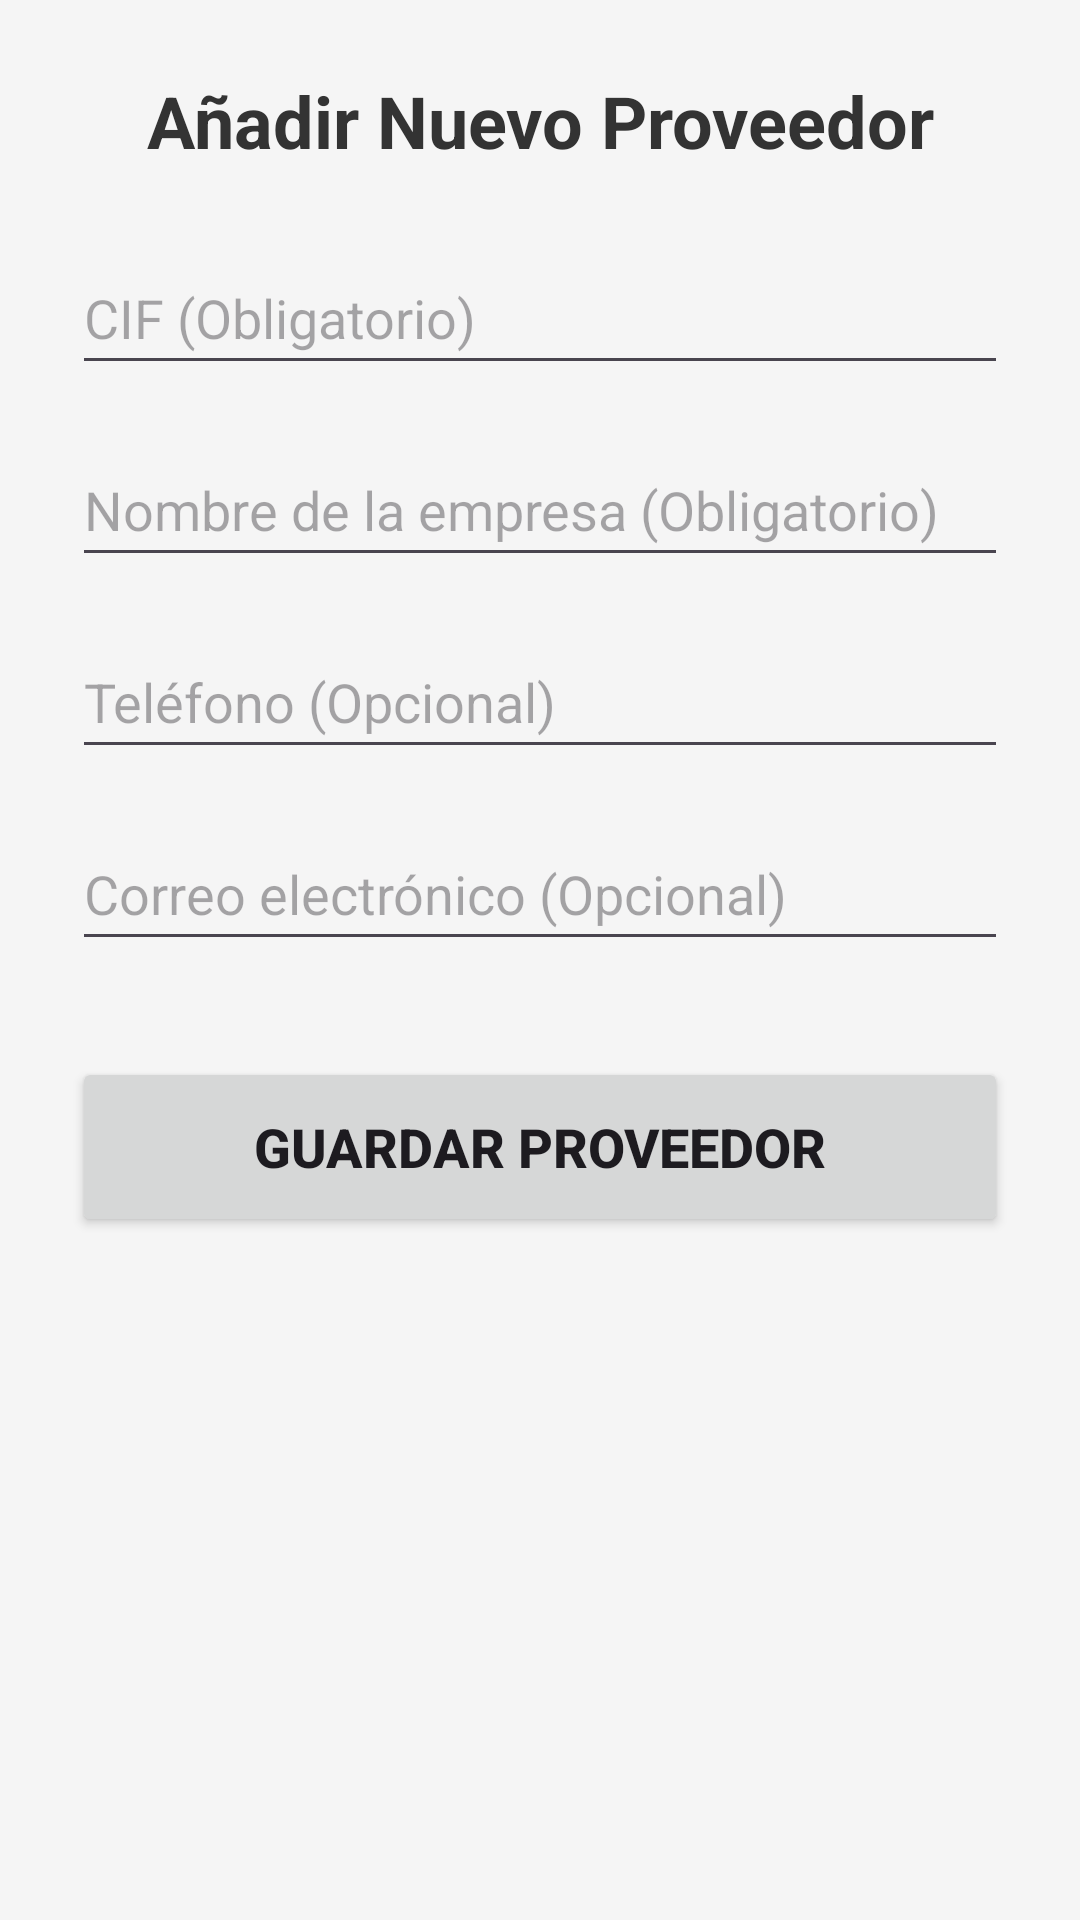

Android layout source for this screen:
<!-- AndroidManifest.xml: application theme Theme.ControlDeAlmacen -->
<!-- res/layout/activity_add_proveedor.xml -->
<?xml version="1.0" encoding="utf-8"?>
<ScrollView xmlns:android="http://schemas.android.com/apk/res/android"
    android:layout_width="match_parent"
    android:layout_height="match_parent"
    android:background="#F5F5F5">

    <LinearLayout
        android:layout_width="match_parent"
        android:layout_height="wrap_content"
        android:orientation="vertical"
        android:padding="24dp">

        <TextView
            android:layout_width="match_parent"
            android:layout_height="wrap_content"
            android:layout_marginBottom="24dp"
            android:text="@string/titulo_add_proveedor"
            android:textAlignment="center"
            android:textColor="#333333"
            android:textSize="24sp"
            android:textStyle="bold" />

        <EditText
            android:id="@+id/et_proveedor_cif"
            android:layout_width="match_parent"
            android:layout_height="wrap_content"
            android:hint="@string/hint_cif"
            android:inputType="textCapCharacters"
            android:minHeight="48dp" />

        <EditText
            android:id="@+id/et_proveedor_nombre"
            android:layout_width="match_parent"
            android:layout_height="wrap_content"
            android:layout_marginTop="16dp"
            android:hint="@string/hint_nombre_empresa"
            android:inputType="textCapWords"
            android:minHeight="48dp" />

        <EditText
            android:id="@+id/et_proveedor_telefono"
            android:layout_width="match_parent"
            android:layout_height="wrap_content"
            android:layout_marginTop="16dp"
            android:hint="@string/hint_telefono_opcional"
            android:inputType="phone"
            android:minHeight="48dp" />

        <EditText
            android:id="@+id/et_proveedor_email"
            android:layout_width="match_parent"
            android:layout_height="wrap_content"
            android:layout_marginTop="16dp"
            android:hint="@string/hint_email_opcional"
            android:inputType="textEmailAddress"
            android:minHeight="48dp" />

        <Button
            android:id="@+id/btn_guardar_proveedor"
            android:layout_width="match_parent"
            android:layout_height="60dp"
            android:layout_marginTop="32dp"
            android:text="@string/btn_guardar_proveedor"
            android:textSize="18sp"
            android:textStyle="bold" />

    </LinearLayout>
</ScrollView>
<!-- resources referenced by this layout -->
<resources>
  <string name="btn_guardar_proveedor">GUARDAR PROVEEDOR</string>
  <string name="hint_cif">CIF (Obligatorio)</string>
  <string name="hint_email_opcional">Correo electrónico (Opcional)</string>
  <string name="hint_nombre_empresa">Nombre de la empresa (Obligatorio)</string>
  <string name="hint_telefono_opcional">Teléfono (Opcional)</string>
  <string name="titulo_add_proveedor">Añadir Nuevo Proveedor</string>
  <style name="Theme.ControlDeAlmacen" parent="Base.Theme.ControlDeAlmacen" />
  <style name="Base.Theme.ControlDeAlmacen" parent="Theme.Material3.DayNight.NoActionBar">
          
          
      </style>
</resources>
